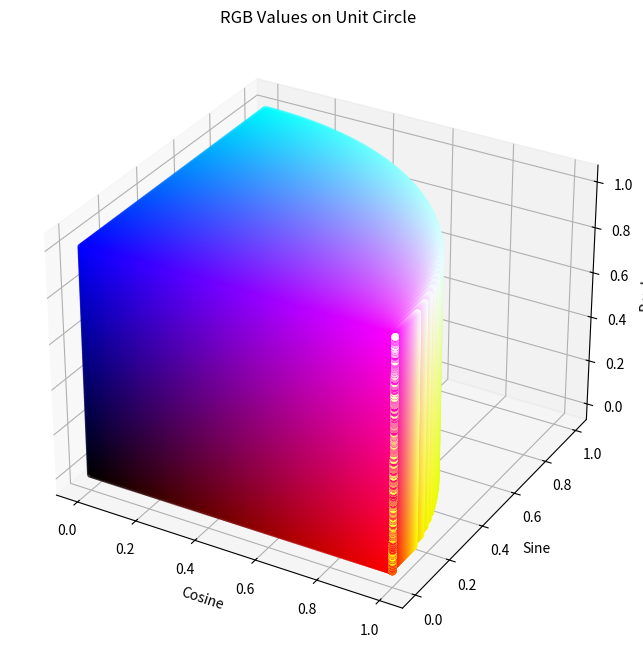

Reproduce this figure in Python.
import numpy as np
import matplotlib.pyplot as plt

def rgb_to_unit_circle(R, G, B):
    """
    RGB値を単位円上の角度に変換
    R -> cosθ, G -> sinθ, B -> 調整係数
    """
    theta = np.arccos(R)  # Rに応じて角度θを計算
    x = np.cos(theta)
    y = np.sin(theta) * G  # Gがsinθのスケールを決定
    z = B  # Bをz軸とする
    
    return x, y, z

def plot_unit_circle_with_rgb(sample_density=100):
    """
    単位円を用いてRGBグラデーションをプロット
    """
    r_values = np.linspace(0, 1, sample_density)
    g_values = np.linspace(0, 1, sample_density)
    b_values = np.linspace(0, 1, sample_density)

    x_coords = []
    y_coords = []
    z_coords = []
    colors = []

    for R in r_values:
        for G in g_values:
            for B in b_values:
                x, y, z = rgb_to_unit_circle(R, G, B)
                x_coords.append(x)
                y_coords.append(y)
                z_coords.append(z)
                colors.append((R, G, B))

    fig = plt.figure(figsize=(8, 8))
    ax = fig.add_subplot(111, projection='3d')

    # プロット
    ax.scatter(x_coords, y_coords, z_coords, c=colors, marker='o')

    ax.set_xlabel('Cosine')
    ax.set_ylabel('Sine')
    ax.set_zlabel('B value')

    plt.title('RGB Values on Unit Circle')
    plt.show()

# メインの実行
plot_unit_circle_with_rgb()